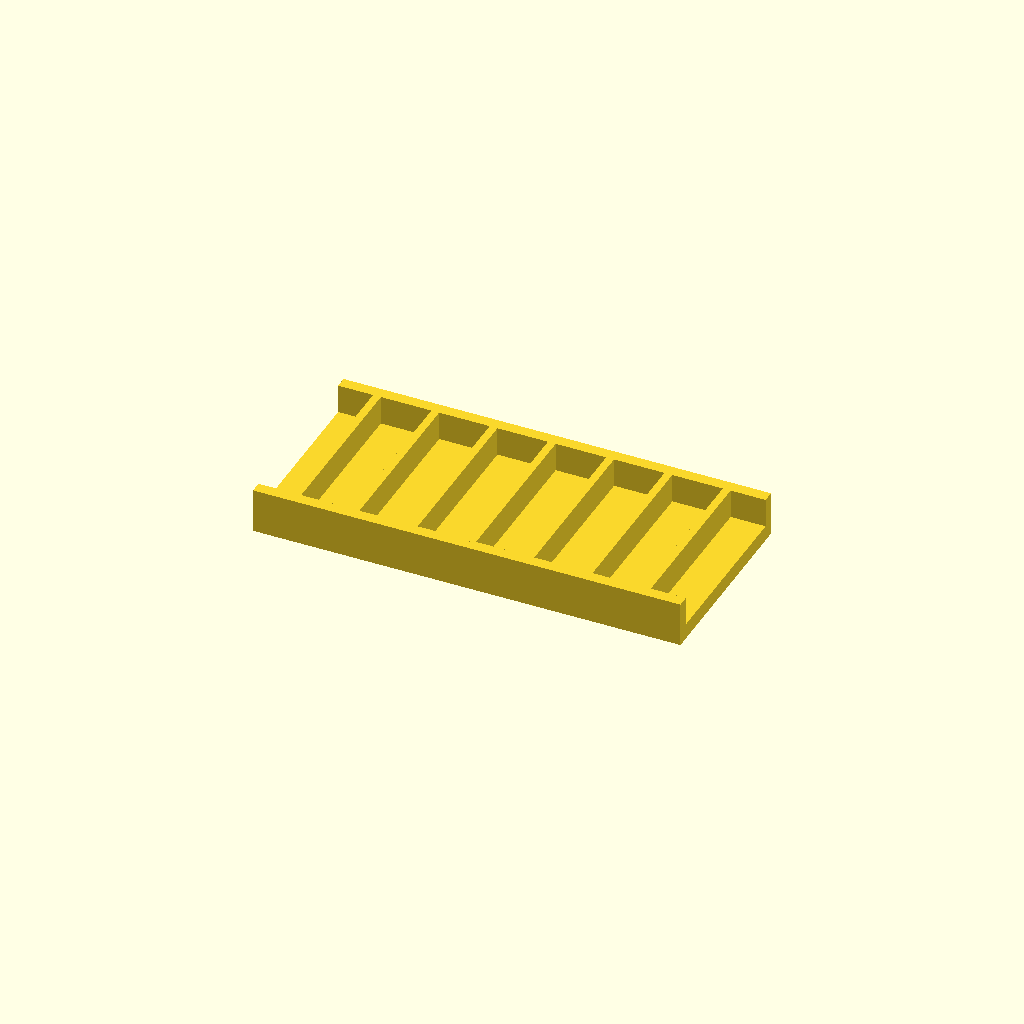
Cell 1 — every parameter at its default value.
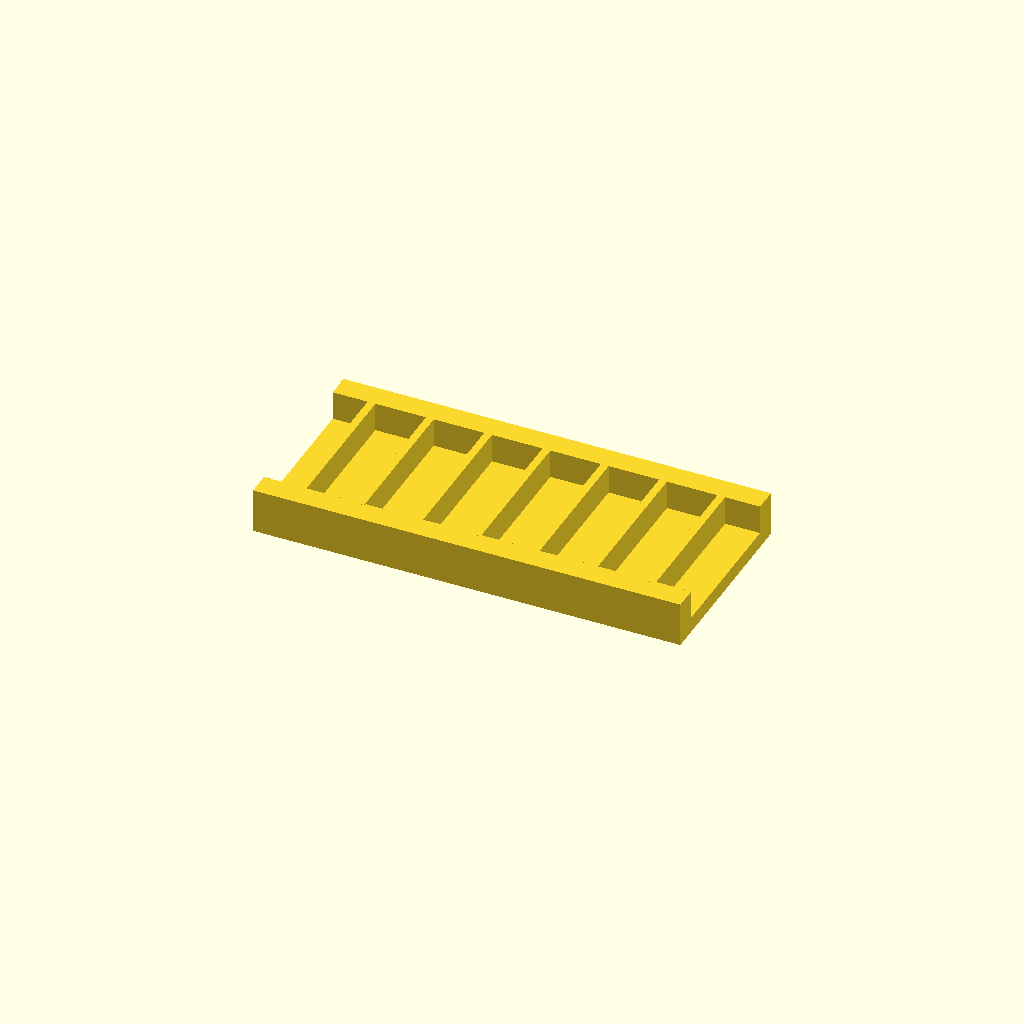
Cell 2 — rail_w set to 12, the other parameters unchanged.
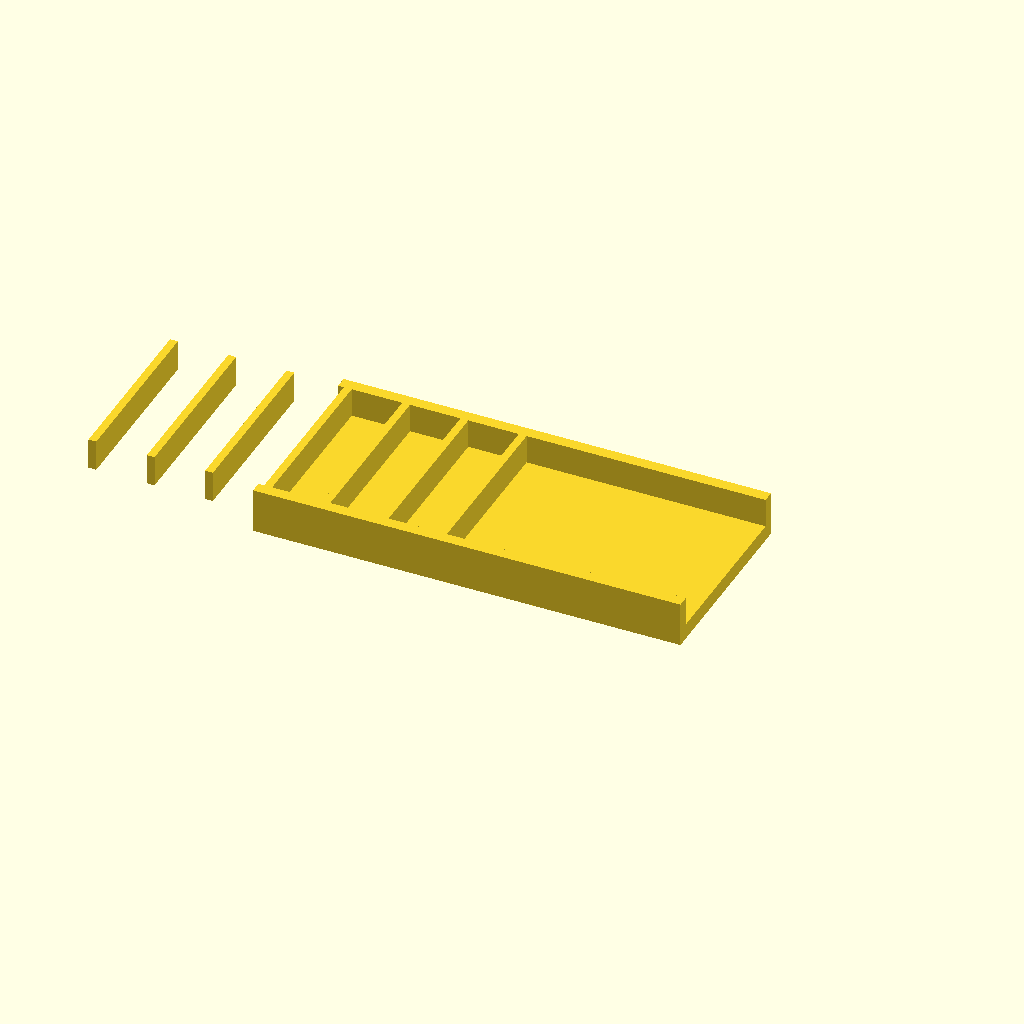
Cell 3: the same model with ribs = 14.
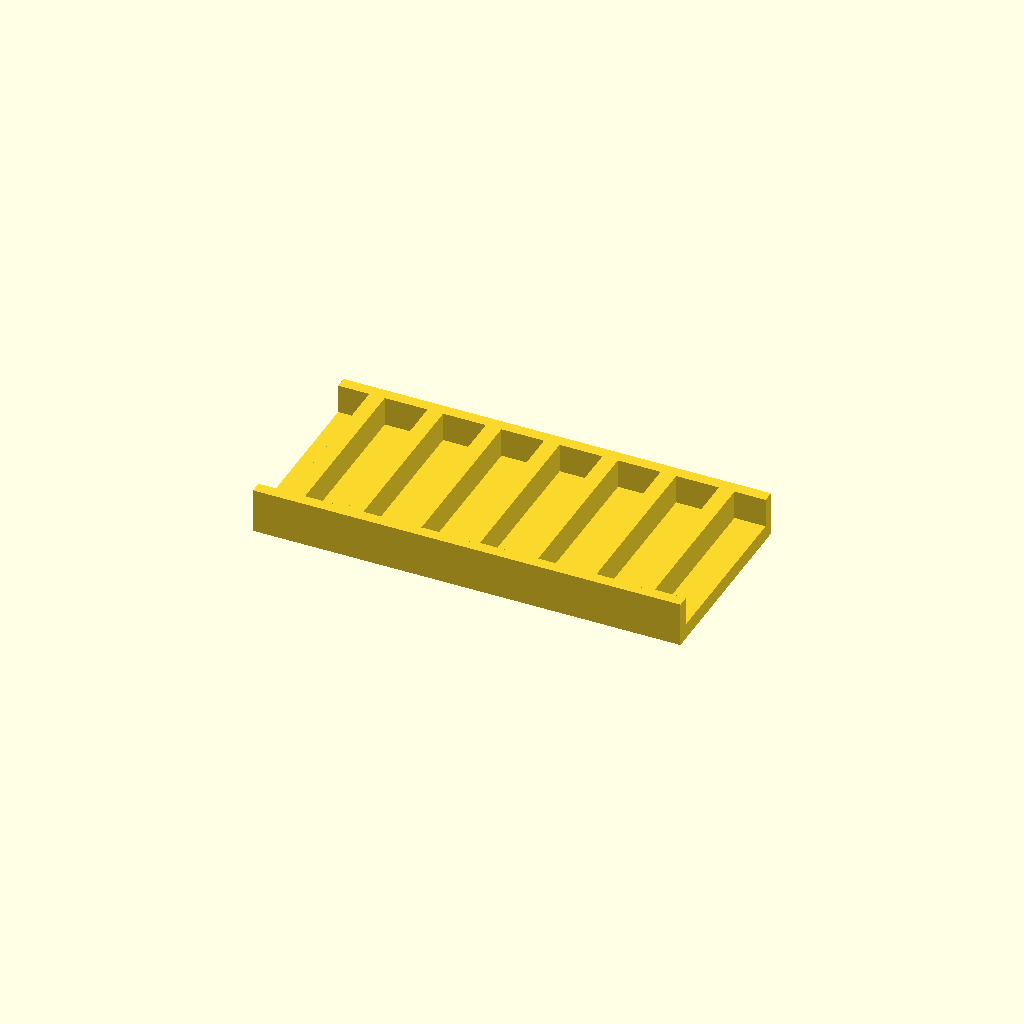
Cell 4: the same model with rib_t = 8.
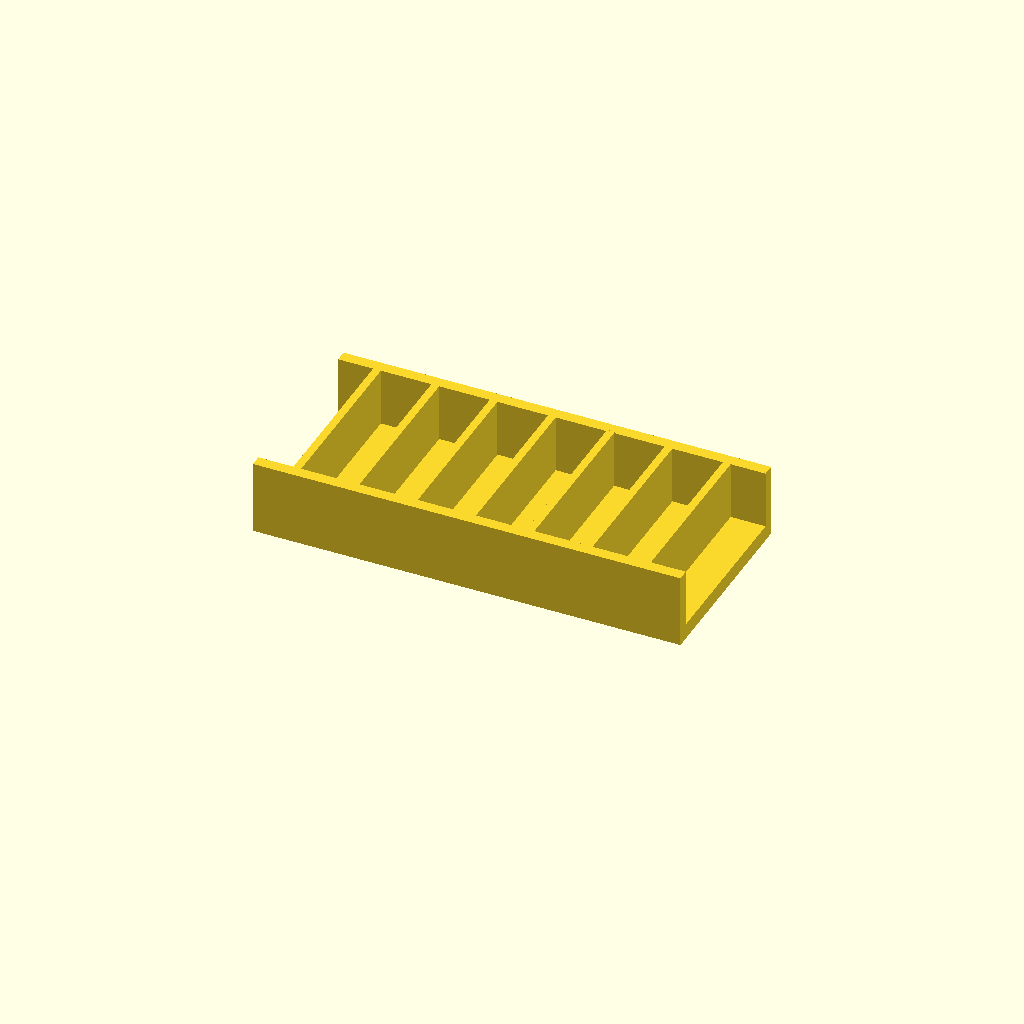
Cell 5: the same model with rib_h = 30.
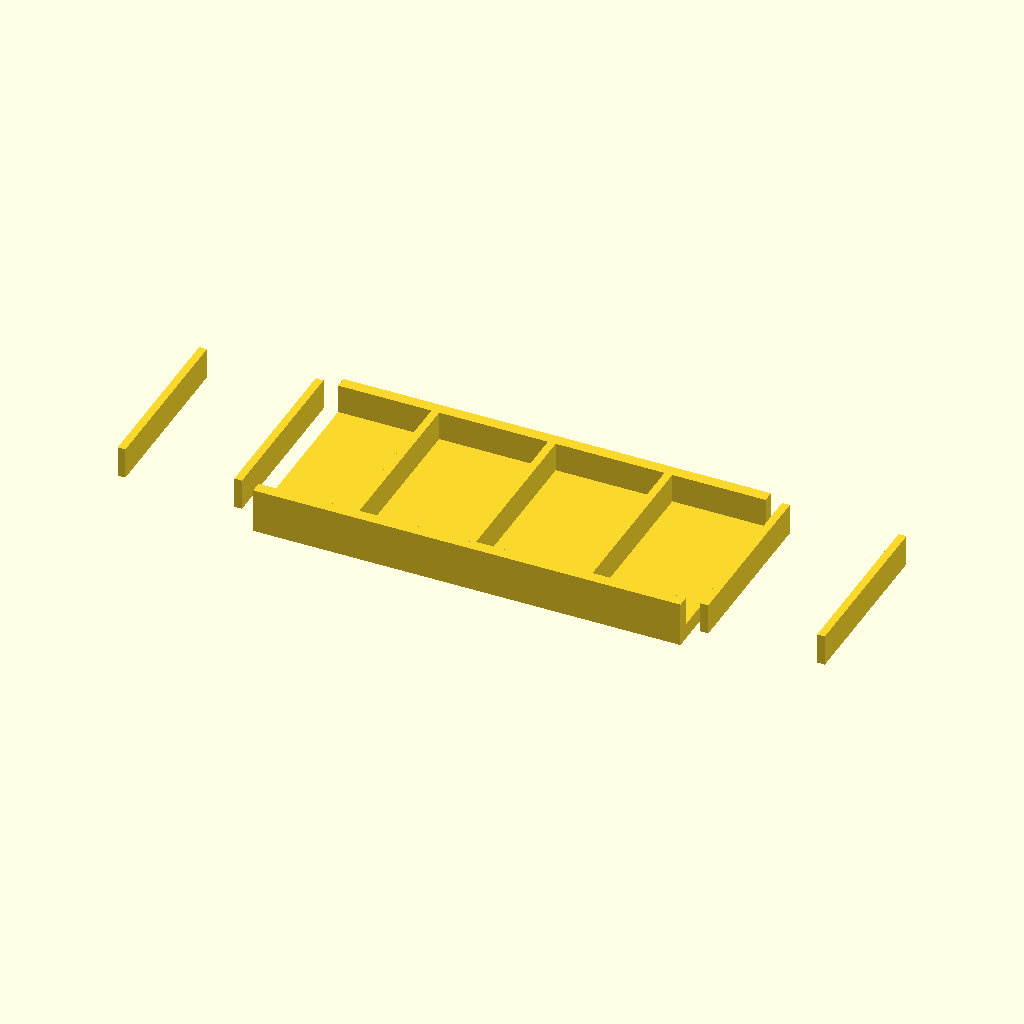
Cell 6: the same model with pitch = 60.
All cells are drawn from one camera (rotation 55°, 0°, 25°, orthographic, colour scheme Cornfield), so only the parameter changes between them.
Source of the model, optional_data/data/place1/ribframes/part_0160.scad:
$fn = 32;

// ----------------------------------------------------------------------
// Rib frame 220 x 100 x 23
// 7 ribs at 30 mm pitch
// ----------------------------------------------------------------------

// --- parameters (mm) ---
frame = [220, 100, 8];  // base plate size (x, y, z)
rail_w = 6;             // side rail width
ribs = 7;               // number of ribs
rib_t = 4;              // rib thickness
rib_h = 15;             // rib height above the base plate
pitch = 30;             // pitch between rib centres

// --- derived feature positions (mm) ---
span = (ribs - 1) * pitch;          // = 180   distance between the outer ribs
origin_x = -span / 2;               // = -90   X of the first rib
rib_len = frame[1] - 2 * rail_w + 2;  // = 90   rib length, 1 mm into each rail
feature_centers = [
  [origin_x + 0 * pitch, 0],
  [origin_x + 1 * pitch, 0],
  [origin_x + 2 * pitch, 0],
  [origin_x + 3 * pitch, 0],
  [origin_x + 4 * pitch, 0],
  [origin_x + 5 * pitch, 0],
  [origin_x + 6 * pitch, 0]
];   // rib centre line, drives the rib loop

// base plate, two side rails, then the ribs read straight off feature_centers
union() {
  translate([-frame[0] / 2, -frame[1] / 2, 0]) cube(frame);
  translate([-frame[0] / 2, -frame[1] / 2, 0]) cube([frame[0], rail_w, frame[2] + rib_h]);
  translate([-frame[0] / 2, frame[1] / 2 - rail_w, 0]) cube([frame[0], rail_w, frame[2] + rib_h]);
  for (centre = feature_centers)
    translate([centre[0] - rib_t / 2, centre[1] - rib_len / 2, frame[2] - 1])
      cube([rib_t, rib_len, rib_h + 1]);
}
Customizer parameters (derived from the source; name, type, default, range or options):
frame: vector, default [220, 100, 8]
rail_w: number, default 6
ribs: number, default 7
rib_t: number, default 4
rib_h: number, default 15
pitch: number, default 30
